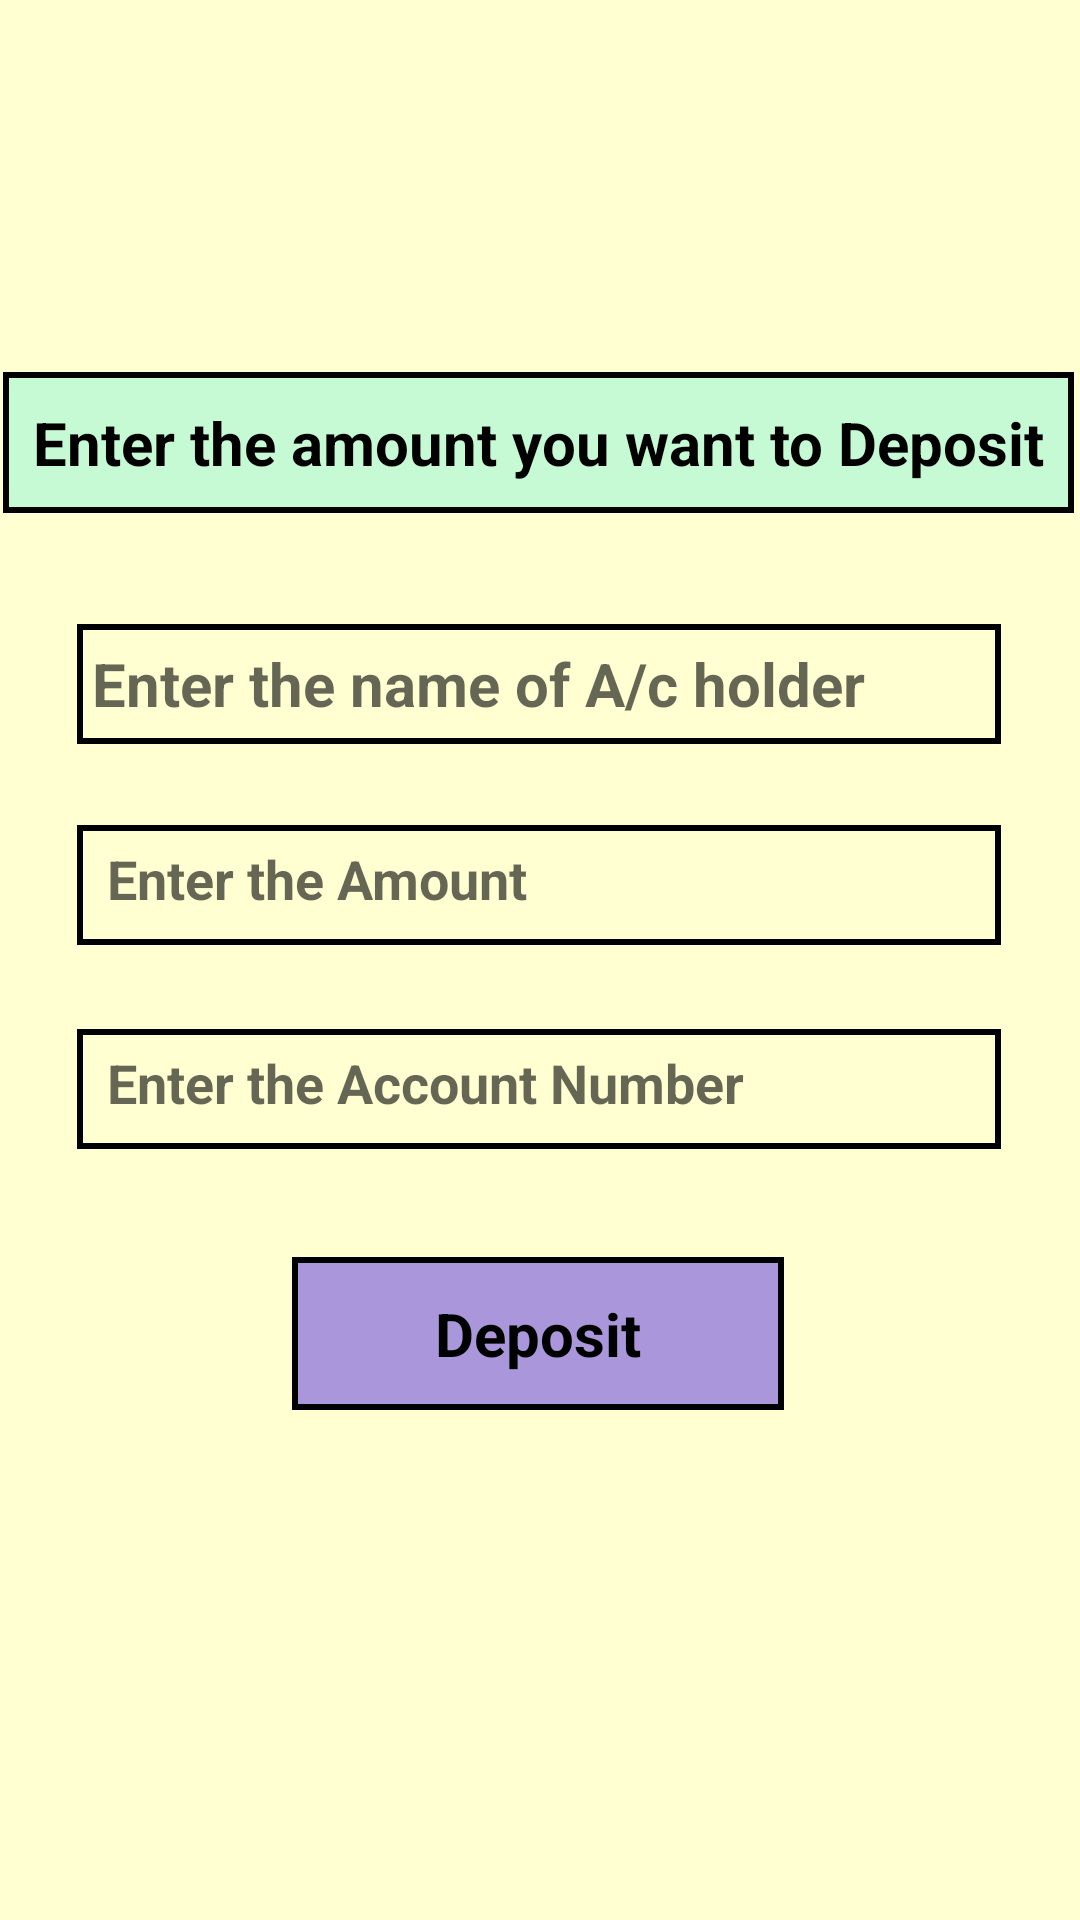

Layout XML and referenced resources for this Android screen:
<!-- AndroidManifest.xml: application theme Theme.Bankso -->
<!-- res/layout/activity_deposit_by_admin.xml -->
<?xml version="1.0" encoding="utf-8"?>
<androidx.constraintlayout.widget.ConstraintLayout xmlns:android="http://schemas.android.com/apk/res/android"
    xmlns:app="http://schemas.android.com/apk/res-auto"
    xmlns:tools="http://schemas.android.com/tools"
    android:layout_width="match_parent"
    android:layout_height="match_parent"
    android:background="#FFFFD2"
    tools:context=".DepositByAdmin">

    <EditText
        android:id="@+id/name"
        android:layout_width="308dp"
        android:layout_height="40dp"
        android:layout_marginTop="208dp"
        android:background="@drawable/border1"
        android:padding="5dp"
        android:hint="Enter the name of A/c holder"
        android:textColor="@color/black"
        android:textSize="20dp"
        android:textStyle="bold"
        app:layout_constraintEnd_toEndOf="parent"
        app:layout_constraintHorizontal_bias="0.494"
        app:layout_constraintStart_toStartOf="parent"
        app:layout_constraintTop_toTopOf="parent" />

    <TextView
        android:id="@+id/textView"
        android:layout_width="wrap_content"
        android:layout_height="wrap_content"
        android:layout_marginTop="124dp"
        android:background="@drawable/border2"
        android:padding="10dp"
        android:text="Enter the amount you want to Deposit"
        android:textColor="@color/black"
        android:textSize="20dp"
        android:textStyle="bold"
        app:layout_constraintEnd_toEndOf="parent"
        app:layout_constraintHorizontal_bias="0.313"
        app:layout_constraintStart_toStartOf="parent"
        app:layout_constraintTop_toTopOf="parent" />

    <EditText
        android:id="@+id/deposit1"
        android:layout_width="308dp"
        android:layout_height="40dp"
        android:layout_marginTop="104dp"
        android:background="@drawable/border1"
        android:ems="10"
        android:hint="Enter the Amount"
        android:inputType="number"
        android:padding="10dp"
        android:textColor="@color/black"
        android:textStyle="bold"
        app:layout_constraintEnd_toEndOf="parent"
        app:layout_constraintHorizontal_bias="0.495"
        app:layout_constraintStart_toStartOf="parent"
        app:layout_constraintTop_toBottomOf="@+id/textView" />

    <EditText
        android:id="@+id/depositPassword"
        android:layout_width="308dp"
        android:layout_height="40dp"
        android:layout_marginTop="28dp"
        android:background="@drawable/border1"
        android:ems="10"
        android:hint="Enter the Account Number"
        android:inputType="text"
        android:padding="10dp"
        android:textColor="@color/black"
        android:textStyle="bold"
        app:layout_constraintEnd_toEndOf="parent"
        app:layout_constraintHorizontal_bias="0.495"
        app:layout_constraintStart_toStartOf="parent"
        app:layout_constraintTop_toBottomOf="@+id/deposit1" />

    <TextView
        android:id="@+id/amtdeposit"
        android:layout_width="164dp"
        android:layout_height="51dp"
        android:layout_marginTop="36dp"
        android:background="@drawable/border"
        android:gravity="center"
        android:text="Deposit"
        android:textColor="@color/black"
        android:textSize="20dp"
        android:textStyle="bold"
        app:layout_constraintBottom_toBottomOf="parent"
        app:layout_constraintEnd_toEndOf="parent"
        app:layout_constraintHorizontal_bias="0.497"
        app:layout_constraintStart_toStartOf="parent"
        app:layout_constraintTop_toBottomOf="@+id/depositPassword"
        app:layout_constraintVertical_bias="0.0" />

</androidx.constraintlayout.widget.ConstraintLayout>
<!-- resources referenced by this layout -->
<resources>
  <!-- drawable border (drawable) -->
  <?xml version="1.0" encoding="utf-8"?>
  <selector xmlns:android="http://schemas.android.com/apk/res/android">
      <item>
          <shape android:shape="rectangle">
              <stroke android:color="@color/black"
                  android:width="2dp"
                  >
              </stroke>
              <solid android:color="#AA96DA"></solid>
          </shape>
              </item>
  </selector>
  <!-- drawable border1 (drawable) -->
  <?xml version="1.0" encoding="utf-8"?>
  <selector xmlns:android="http://schemas.android.com/apk/res/android">
      <item>
          <shape android:shape="rectangle">
              <stroke android:color="@color/black"
                  android:width="2dp"
                  >
              </stroke>
             <solid android:color="#FFFFD2"></solid>
          </shape>
              </item>
  </selector>
  <!-- drawable border2 (drawable) -->
  <?xml version="1.0" encoding="utf-8"?>
  <selector xmlns:android="http://schemas.android.com/apk/res/android">
      <item>
          <shape android:shape="rectangle">
              <stroke android:color="@color/black"
                  android:width="2dp"
                  >
              </stroke>
              <solid android:color="#C5FAD5"></solid>
          </shape>
              </item>
  </selector>
  <style name="Theme.Bankso" parent="Theme.MaterialComponents.DayNight.DarkActionBar">
          
          <item name="colorPrimary">@color/black</item>
          <item name="colorPrimaryVariant">@color/purple_700</item>
          <item name="colorOnPrimary">@color/white</item>
          
          <item name="colorSecondary">@color/teal_200</item>
          <item name="colorSecondaryVariant">@color/teal_700</item>
          <item name="colorOnSecondary">@color/black</item>
          
          <item name="android:statusBarColor">?attr/colorPrimaryVariant</item>
          
  
      </style>
  <!-- not gathered from this repository: default colours our renderer supplied (Android Studio template values) -->
  <color name="purple_700">#FF3700B3</color>
  <color name="teal_200">#FF03DAC5</color>
  <color name="teal_700">#FF018786</color>
  <color name="black">#FF000000</color>
  <color name="white">#FFFFFFFF</color>
</resources>
